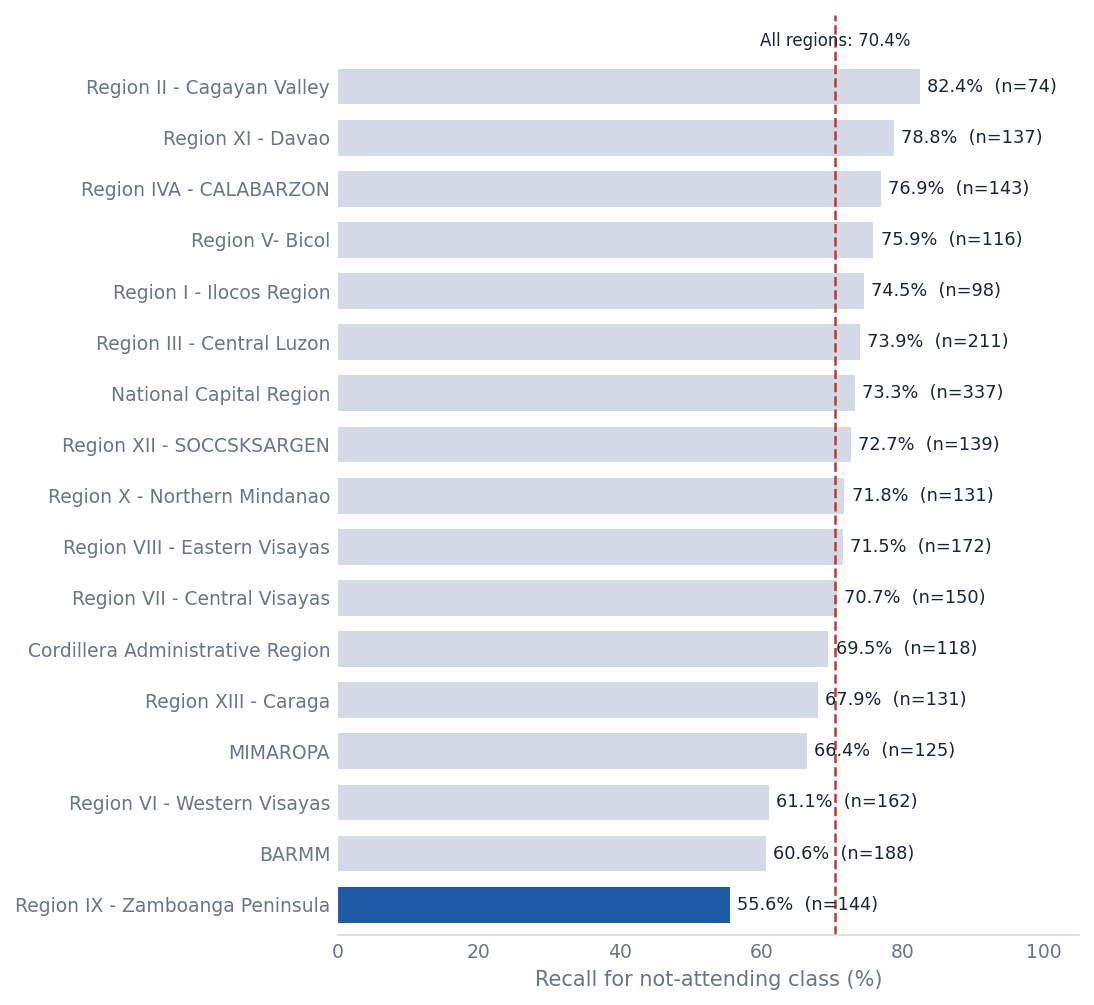

Source data for this figure (header and first rows):
Region, n, Not attending (n), Recall @0.50, Recall @selected
Region II - Cagayan Valley, 535, 74, 75.68, 82.43
Region XI - Davao, 797, 137, 74.45, 78.83
Region IVA - CALABARZON, 729, 143, 74.83, 76.92
Region V- Bicol, 890, 116, 67.24, 75.86
Region I - Ilocos Region, 532, 98, 74.49, 74.49
Region III - Central Luzon, 1086, 211, 68.72, 73.93
National Capital Region, 1716, 337, 68.25, 73.29
Region XII - SOCCSKSARGEN, 738, 139, 66.91, 72.66
Region X - Northern Mindanao, 911, 131, 67.94, 71.76
Region VIII - Eastern Visayas, 1011, 172, 67.44, 71.51
Region VII - Central Visayas, 726, 150, 64.67, 70.67
Cordillera Administrative Region, 789, 118, 56.78, 69.49
Region XIII - Caraga, 804, 131, 57.25, 67.94
MIMAROPA, 728, 125, 52.0, 66.4
Region VI - Western Visayas, 890, 162, 53.7, 61.11
BARMM, 951, 188, 55.32, 60.64
Region IX - Zamboanga Peninsula, 606, 144, 54.17, 55.56
